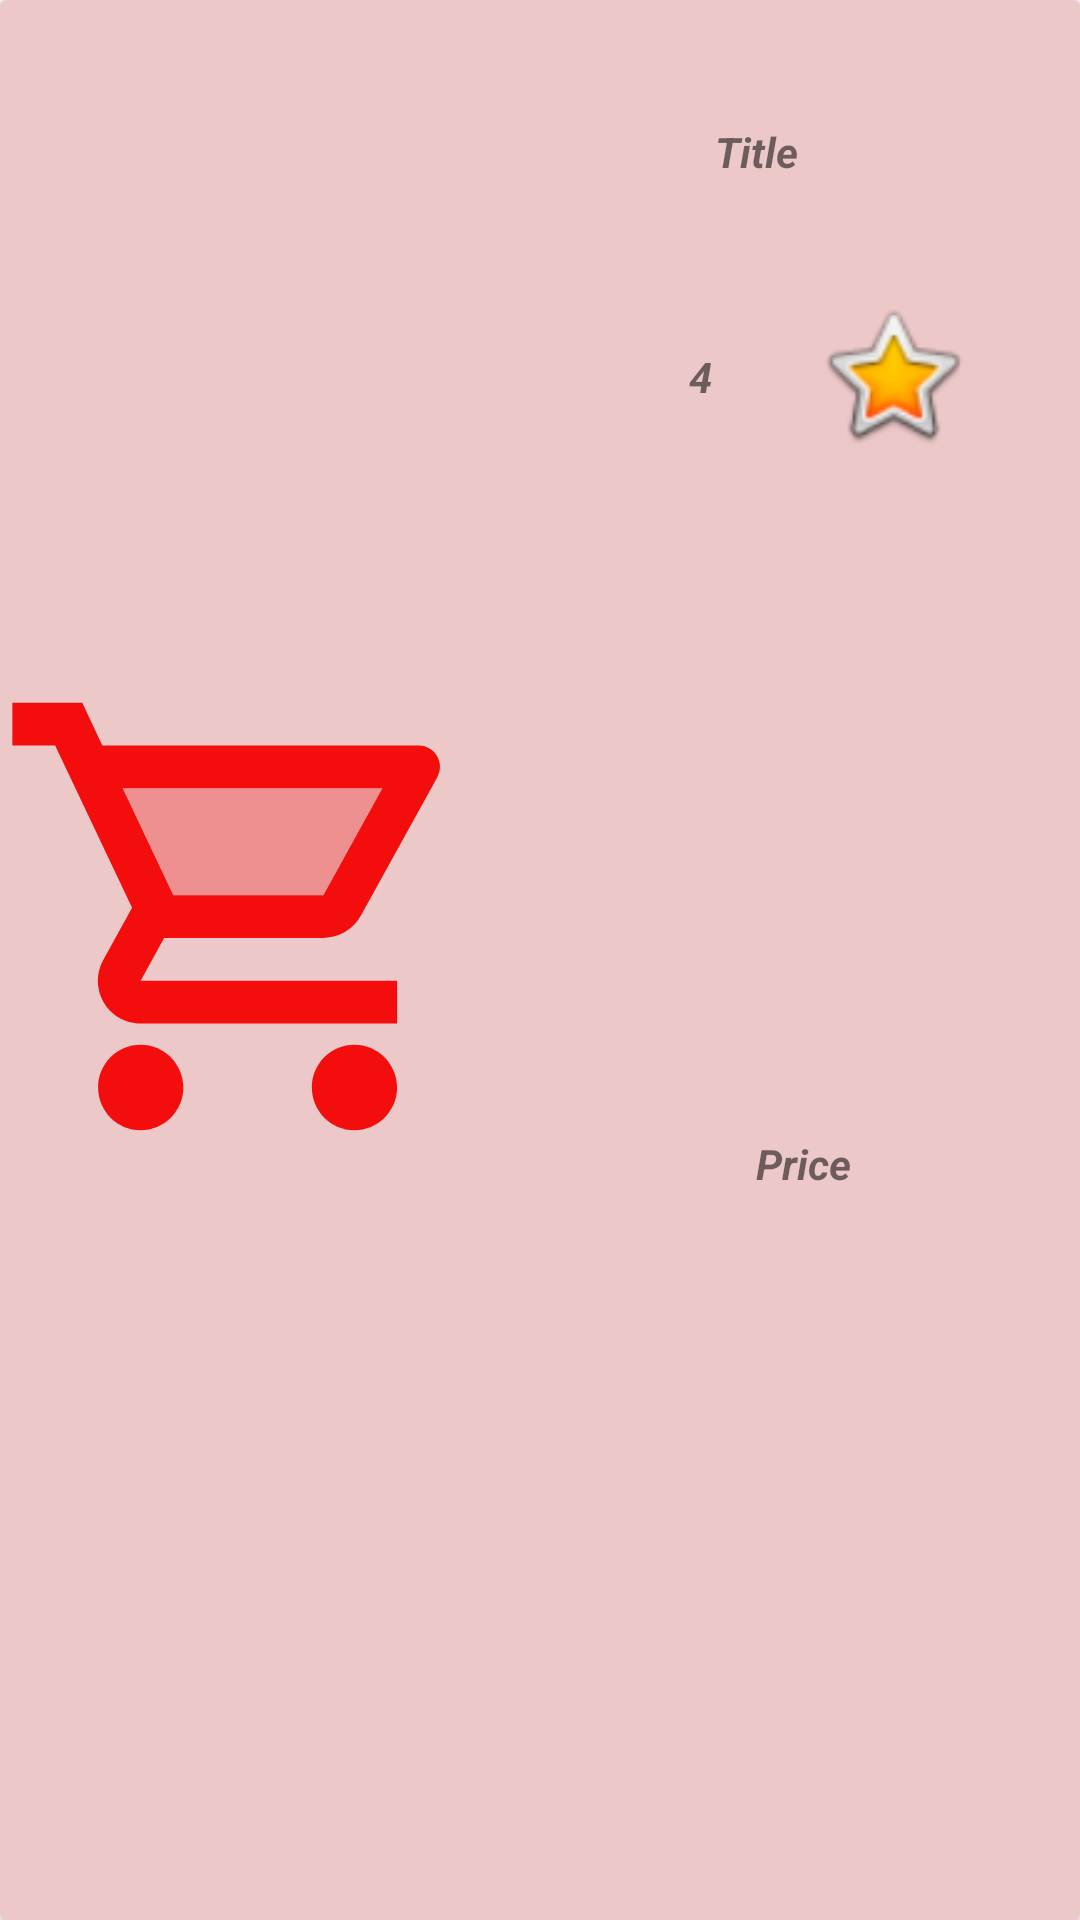

Reconstruct the res/layout file that produces this screen, plus the resources it refers to.
<!-- AndroidManifest.xml: application theme Theme.Sample -->
<!-- res/layout/viewholder_list.xml -->
<?xml version="1.0" encoding="utf-8"?>
<androidx.cardview.widget.CardView xmlns:android="http://schemas.android.com/apk/res/android"
    xmlns:app="http://schemas.android.com/apk/res-auto"
    xmlns:tools="http://schemas.android.com/tools"
    android:background="#E150DAC5"
    android:layout_width="match_parent"
    android:layout_height="250dp">

    <androidx.constraintlayout.widget.ConstraintLayout
        android:layout_width="match_parent"
        android:layout_height="match_parent"
        android:background="#DFEAC1C1">

        <ImageView
            android:id="@+id/imageView3"
            android:layout_width="173dp"
            android:layout_height="171dp"
            android:layout_marginStart="16dp"
            android:layout_marginTop="16dp"
            android:layout_marginEnd="212dp"
            android:layout_marginBottom="45dp"
            android:src="@drawable/cart"
            app:layout_constraintBottom_toBottomOf="parent"
            app:layout_constraintEnd_toEndOf="parent"
            app:layout_constraintStart_toStartOf="parent"
            app:layout_constraintTop_toTopOf="parent" />

        <androidx.constraintlayout.widget.ConstraintLayout
            android:layout_width="match_parent"
            android:layout_height="match_parent">

            <TextView
                android:id="@+id/titletxt"
                android:layout_width="149dp"
                android:layout_height="55dp"
                android:layout_marginStart="203dp"
                android:layout_marginTop="23dp"
                android:layout_marginEnd="59dp"
                android:gravity="center"
                android:hint="Title"
                android:text="Title"
                android:textStyle="bold|italic"
                app:layout_constraintEnd_toEndOf="parent"
                app:layout_constraintStart_toStartOf="parent"
                app:layout_constraintTop_toTopOf="parent" />

            <TextView
                android:id="@+id/startxt"
                android:layout_width="65dp"
                android:layout_height="55dp"
                android:layout_marginStart="224dp"
                android:layout_marginTop="20dp"
                android:layout_marginEnd="5dp"
                android:gravity="center"
                android:hint="Title"
                android:text="4"
                android:textStyle="bold|italic"
                app:layout_constraintEnd_toStartOf="@+id/imageView4"
                app:layout_constraintStart_toStartOf="parent"
                app:layout_constraintTop_toBottomOf="@+id/titletxt" />

            <ImageView
                android:id="@+id/imageView4"
                android:layout_width="53dp"
                android:layout_height="60dp"
                android:layout_marginTop="17dp"
                android:layout_marginEnd="59dp"
                app:layout_constraintEnd_toEndOf="parent"
                app:layout_constraintStart_toEndOf="@+id/startxt"
                app:layout_constraintTop_toBottomOf="@+id/titletxt"
                app:srcCompat="@android:drawable/btn_star_big_on" />

            <TextView
                android:id="@+id/pricetxt"
                android:layout_width="138dp"
                android:layout_height="48dp"
                android:layout_marginStart="224dp"
                android:layout_marginTop="14dp"
                android:layout_marginEnd="49dp"
                android:layout_marginBottom="33dp"
                android:gravity="center"
                android:hint="Title"
                android:text="Price"
                android:textStyle="bold|italic"
                app:layout_constraintBottom_toBottomOf="parent"
                app:layout_constraintEnd_toEndOf="parent"
                app:layout_constraintStart_toStartOf="parent"
                app:layout_constraintTop_toBottomOf="@+id/imageView4" />

        </androidx.constraintlayout.widget.ConstraintLayout>

    </androidx.constraintlayout.widget.ConstraintLayout>
    </androidx.cardview.widget.CardView>
<!-- resources referenced by this layout -->
<resources>
  <!-- drawable cart (drawable) -->
  <vector android:height="24dp" android:tint="#F30D0D"
      android:viewportHeight="24" android:viewportWidth="24"
      android:width="24dp" xmlns:android="http://schemas.android.com/apk/res/android">
      <path android:fillAlpha="0.3"
          android:fillColor="@android:color/white"
          android:pathData="M15.55,11l2.76,-5H6.16l2.37,5z" android:strokeAlpha="0.3"/>
      <path android:fillColor="@android:color/white" android:pathData="M15.55,13c0.75,0 1.41,-0.41 1.75,-1.03l3.58,-6.49c0.37,-0.66 -0.11,-1.48 -0.87,-1.48L5.21,4l-0.94,-2L1,2v2h2l3.6,7.59 -1.35,2.44C4.52,15.37 5.48,17 7,17h12v-2L7,15l1.1,-2h7.45zM6.16,6h12.15l-2.76,5L8.53,11L6.16,6zM7,18c-1.1,0 -1.99,0.9 -1.99,2S5.9,22 7,22s2,-0.9 2,-2 -0.9,-2 -2,-2zM17,18c-1.1,0 -1.99,0.9 -1.99,2s0.89,2 1.99,2 2,-0.9 2,-2 -0.9,-2 -2,-2z"/>
  </vector>
  <style name="Theme.Sample" parent="Theme.MaterialComponents.DayNight.DarkActionBar">
          
          <item name="colorPrimary">@color/lavender</item>
          <item name="colorPrimaryVariant">@color/purple_700</item>
          <item name="colorOnPrimary">@color/white</item>
          
          <item name="colorSecondary">@color/teal_200</item>
          <item name="colorSecondaryVariant">@color/teal_700</item>
          <item name="colorOnSecondary">@color/black</item>
          
          <item name="android:statusBarColor" tools:targetApi="21">?attr/colorPrimaryVariant</item>
          
      </style>
  <!-- not gathered from this repository: default colours our renderer supplied (Android Studio template values) -->
  <color name="purple_700">#FF3700B3</color>
  <color name="teal_200">#FF03DAC5</color>
  <color name="teal_700">#FF018786</color>
  <color name="black">#FF000000</color>
  <color name="white">#FFFFFFFF</color>
</resources>
